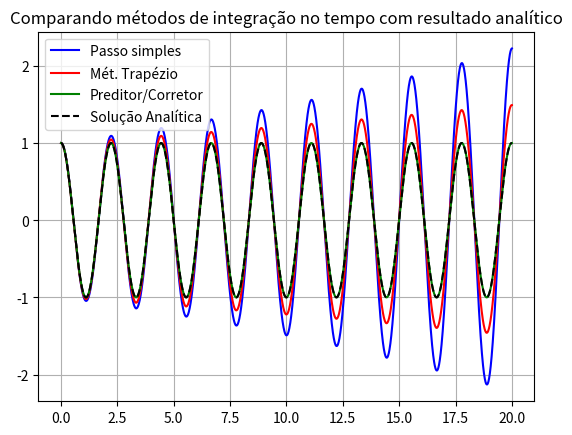

Recreate this plot in Python.
import numpy as np
import matplotlib.pyplot as plt

# Parâmetros analíticos
m = 1 # [kg] - Massa
k = 8 # [N/m] - Rigidez
c = 0 # [N.s/m] -  Amortecimento

delta_t = 10**-2
tempo_inicial = 0.0
tempo_final = 20.0
n_passos = round((tempo_final-tempo_inicial)/delta_t+1)

tempo = np.linspace(tempo_inicial, tempo_final,n_passos)

# Passo simples
acel = np.zeros(n_passos)
vel = np.zeros(n_passos)
pos = np.zeros(n_passos)
pos[0] = 1 # posição inicial
vel[0] = 0 # velocidade inicial
acel[0] = -k/m*pos[0] - c/m*vel[0]
for cont in range(n_passos-1):    
    vel[cont+1] = vel[cont]+acel[cont]*delta_t
    pos[cont+1] = pos[cont]+vel[cont]*delta_t
    acel[cont+1] = -k/m*pos[cont+1] - c/m*vel[cont+1]


# Método dos trapézios
acel_t = np.zeros(n_passos)
vel_t = np.zeros(n_passos)
pos_t = np.zeros(n_passos)
pos_t[0] = 1 # posição inicial
vel_t[0] = 0 # velocidade inicial
acel_t[0] = -k/m*pos_t[0] - c/m*vel_t[0]
for cont in range(n_passos-1):    
    vel_t[cont+1] = vel_t[cont]+acel_t[cont]*delta_t
    pos_t[cont+1] = pos_t[cont]+0.5*(vel_t[cont+1]+vel_t[cont])*delta_t
    acel_t[cont+1] = -k/m*pos_t[cont+1] - c/m*vel_t[cont+1]

# Previsor/Corretor
acel_pc = np.zeros(n_passos)
vel_pc = np.zeros(n_passos)
pos_pc = np.zeros(n_passos)
pos_pc[0] = 1 # posição inicial
vel_pc[0] = 0 # velocidade inicial
acel_pc[0] = -k/m*pos_pc[0] - c/m*vel_pc[0]
for cont in range(n_passos-1):    
    vel_pc[cont+1] = vel_pc[cont]+acel_pc[cont]*delta_t
    pos_pc[cont+1] = pos_pc[cont]+0.5*(vel_pc[cont+1]+vel_pc[cont])*delta_t
    acel_pc[cont+1] = -k/m*pos_pc[cont+1] - c/m*vel_pc[cont+1]
    vel_pc[cont+1] = vel_pc[cont]+0.5*(acel_pc[cont+1]+acel_pc[cont])*delta_t
    pos_pc[cont+1] = pos_pc[cont]+0.5*(vel_pc[cont+1]+vel_pc[cont])*delta_t
    acel_pc[cont+1] = -k/m*pos_pc[cont+1] - c/m*vel_pc[cont+1]

# Resultados analíticos
omega_n = np.sqrt(k/m) # [rad/s]
freq_n = omega_n/(2*np.pi)
zeta = c/(2*np.sqrt(k*m))
omega_a = omega_n*np.sqrt(1-zeta**2)
pos_analitica = pos[0]*np.exp(-zeta*omega_n*tempo)*np.cos(omega_a*tempo)


plt.figure()
plt.plot(tempo, pos, "b", label='Passo simples')
plt.plot(tempo, pos_t, "r", label='Mét. Trapézio')
plt.plot(tempo, pos_pc, "g", label='Preditor/Corretor')
plt.plot(tempo, pos_analitica, "k--", label='Solução Analítica')
plt.title("Comparando métodos de integração no tempo com resultado analítico")
plt.legend()
plt.grid()
plt.show()
